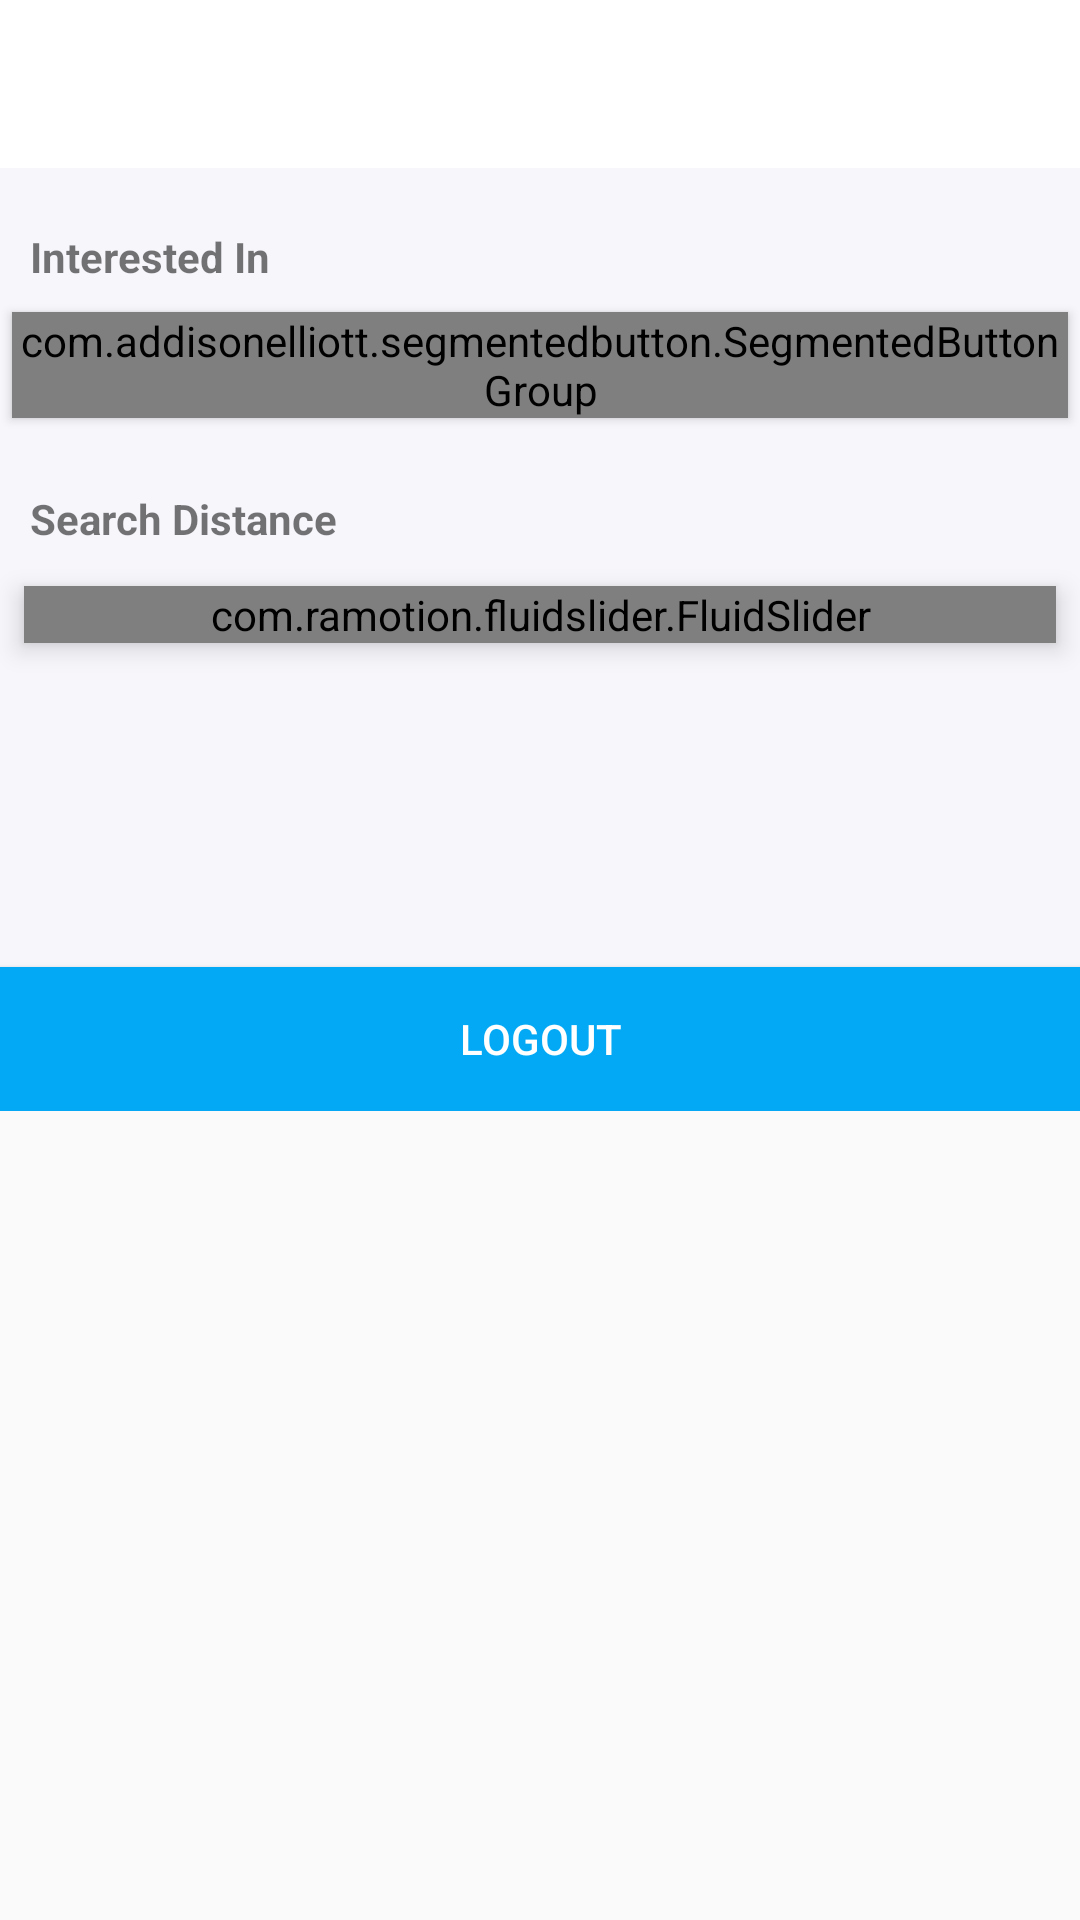

The Android layout XML behind this screen, and the referenced resources:
<!-- AndroidManifest.xml: application theme AppTheme -->
<!-- res/layout/activity_settings.xml -->
<?xml version="1.0" encoding="utf-8"?>
<androidx.coordinatorlayout.widget.CoordinatorLayout
    xmlns:android="http://schemas.android.com/apk/res/android"
    xmlns:app="http://schemas.android.com/apk/res-auto"
    xmlns:tools="http://schemas.android.com/tools"
    android:layout_height="match_parent"
    android:layout_width="match_parent">


    <LinearLayout
        android:layout_width="match_parent"
        android:layout_height="wrap_content"
        android:orientation="vertical"
        android:background="@color/colorDeadBackground">

        <com.google.android.material.appbar.AppBarLayout
            android:layout_width="match_parent"
            android:layout_height="wrap_content"
            android:theme="@style/ThemeOverlay.AppCompat.Dark.ActionBar">

            <androidx.appcompat.widget.Toolbar
                android:id="@+id/toolbar"
                android:layout_width="match_parent"
                android:layout_height="?android:attr/actionBarSize"
                app:theme="@style/ToolBarStyle"
                app:layout_scrollFlags="scroll|enterAlways"
                app:popupTheme="@style/ThemeOverlay.AppCompat.Light" />

        </com.google.android.material.appbar.AppBarLayout>

        <TextView
            android:paddingTop="20sp"
            android:paddingLeft="10sp"
            android:paddingBottom="5sp"
            android:layout_width="wrap_content"
            android:layout_height="wrap_content"
            android:text="@string/interested_in"
            android:textStyle="bold" />

        <com.addisonelliott.segmentedbutton.SegmentedButtonGroup
            android:id="@+id/radioRealButtonGroup"
            android:layout_width="match_parent"
            android:layout_height="wrap_content"
            android:layout_gravity="center_horizontal"
            android:layout_margin="4dp"
            android:elevation="2dp"
            android:background="@color/colorPrimaryDark"
            app:borderColor="@color/colorWhite"
            app:borderWidth="1dp"
            app:divider="@color/colorWhite"
            app:dividerPadding="10dp"
            app:dividerWidth="1dp"
            app:position="0"
            app:radius="30dp"
            app:ripple="true"
            app:rippleColor="@color/colorAccent"
            app:selectedBackground="@color/colorPrimary">

            <com.addisonelliott.segmentedbutton.SegmentedButton
                android:layout_width="0dp"
                android:layout_height="match_parent"
                android:layout_weight="1"
                android:padding="10dp"
                app:drawable="@drawable/ic_male"
                app:drawableGravity="top"
                app:selectedTextColor="@color/colorWhite"
                app:text="@string/male"
                app:textColor="@color/colorWhite" />

            <com.addisonelliott.segmentedbutton.SegmentedButton
                android:layout_width="0dp"
                android:layout_height="match_parent"
                android:layout_weight="1"
                android:padding="10dp"
                app:drawable="@drawable/ic_female"
                app:drawableGravity="top"
                app:selectedTextColor="@color/colorWhite"
                app:text="@string/female"
                app:textColor="@color/colorWhite" />

            <com.addisonelliott.segmentedbutton.SegmentedButton
                android:layout_width="0dp"
                android:layout_height="match_parent"
                android:layout_weight="1"
                android:padding="10dp"
                app:drawable="@drawable/ic_male_female"
                app:drawableGravity="top"
                app:drawableTint="@color/colorWhite"
                app:selectedTextColor="@color/colorWhite"
                app:text="@string/both"
                app:textColor="@color/colorWhite" />
        </com.addisonelliott.segmentedbutton.SegmentedButtonGroup>

        <TextView
            android:paddingTop="20sp"
            android:paddingLeft="10sp"
            android:paddingBottom="5sp"
            android:layout_width="wrap_content"
            android:layout_height="wrap_content"
            android:text="@string/search_distance"
            android:textStyle="bold" />

        <com.ramotion.fluidslider.FluidSlider
            android:layout_margin="8sp"
            android:id="@+id/fluidSlider"
            android:layout_width="match_parent"
            android:layout_height="wrap_content"
            android:elevation="5dp"
            app:layout_constraintBottom_toBottomOf="parent"
            app:layout_constraintEnd_toEndOf="parent"
            app:layout_constraintStart_toStartOf="parent"
            app:layout_constraintTop_toTopOf="parent"
            app:size="normal"
            app:bar_color="@color/colorPrimary"
            app:duration="@android:integer/config_mediumAnimTime"
            tools:targetApi="lollipop"/>


        <Button
            android:layout_width="match_parent"
            android:layout_height="wrap_content"
            android:layout_marginTop="100dp"
            android:background="@color/colorAccent"
            android:text="@string/logout"
            android:id="@+id/logOut"
            android:textColor="@android:color/white"
            android:layout_gravity="bottom"
            />

    </LinearLayout>
</androidx.coordinatorlayout.widget.CoordinatorLayout>
<!-- resources referenced by this layout -->
<resources>
  <color name="colorAccent">#03A9F4</color>
  <color name="colorDeadBackground">#F7F6FB</color>
  <color name="colorPrimary">#EE82EE</color>
  <color name="colorPrimaryDark">#FFBA4BBA</color>
  <color name="colorWhite">#FFFFFF</color>
  <string name="both">Both</string>
  <string name="female">Female</string>
  <string name="interested_in">Interested In</string>
  <string name="logout">LogOut</string>
  <string name="male">Male</string>
  <string name="search_distance">Search Distance</string>
  <style name="ToolBarStyle" parent="Theme.AppCompat">
          <item name="android:textColorPrimary">@color/colorPrimary</item>
          <item name="android:textColorSecondary">@color/colorPrimary</item>
          <item name="android:background">@android:color/white</item>
          <item name="actionMenuTextColor">@color/colorPrimary</item>
          <item name="drawerArrowStyle">@color/colorPrimary</item>
      </style>
  <style name="AppTheme" parent="Theme.AppCompat.Light.NoActionBar">
          
          <item name="colorPrimary">@color/colorPrimary</item>
          <item name="colorPrimaryDark">@color/colorPrimaryDark</item>
          <item name="colorAccent">@color/colorAccent</item>
      </style>
</resources>
